2-way image classification set "data_map" from GitHub (AirOllie/OGMD); label vocabulary: abnormal, normal.

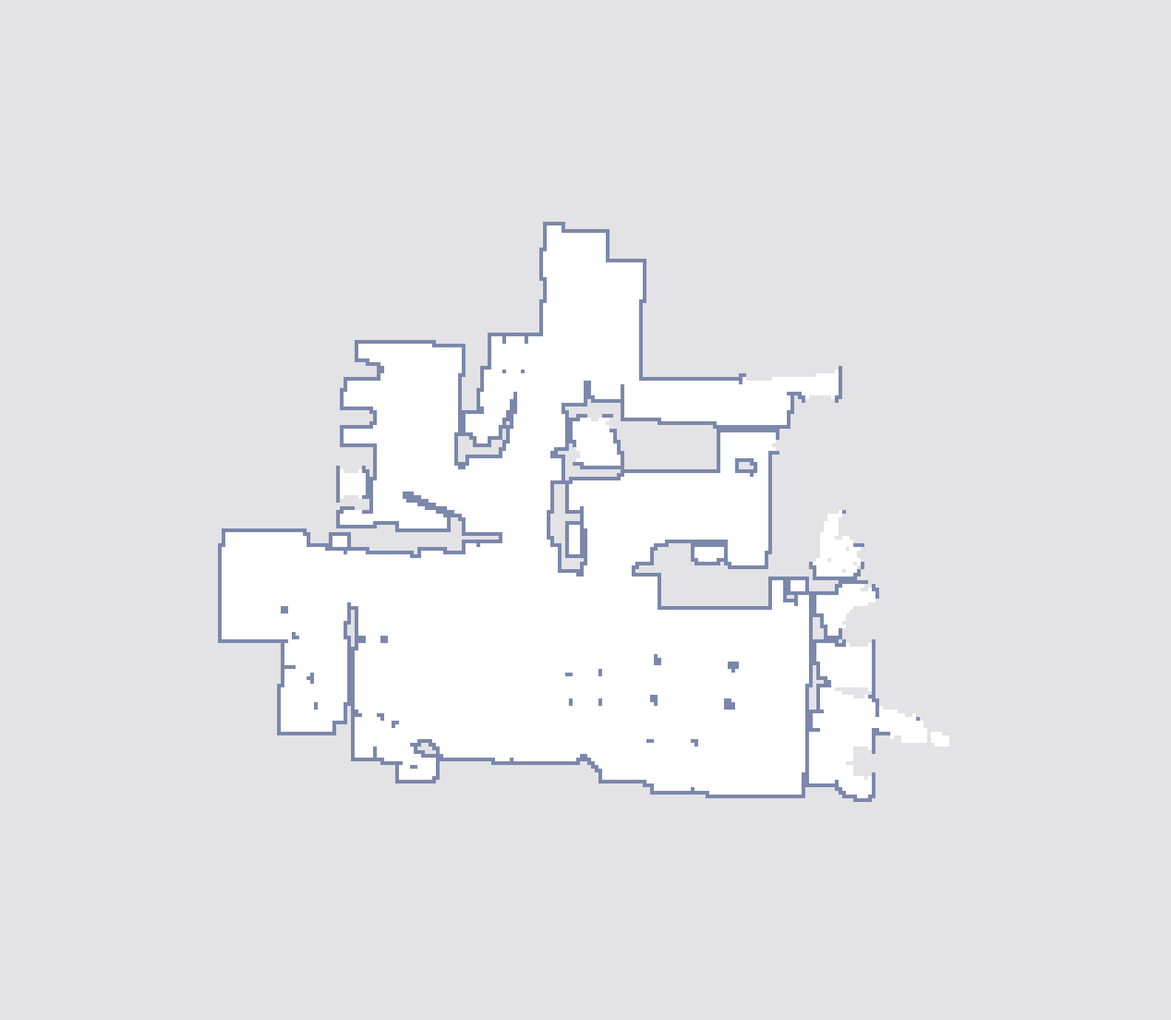
Label: normal

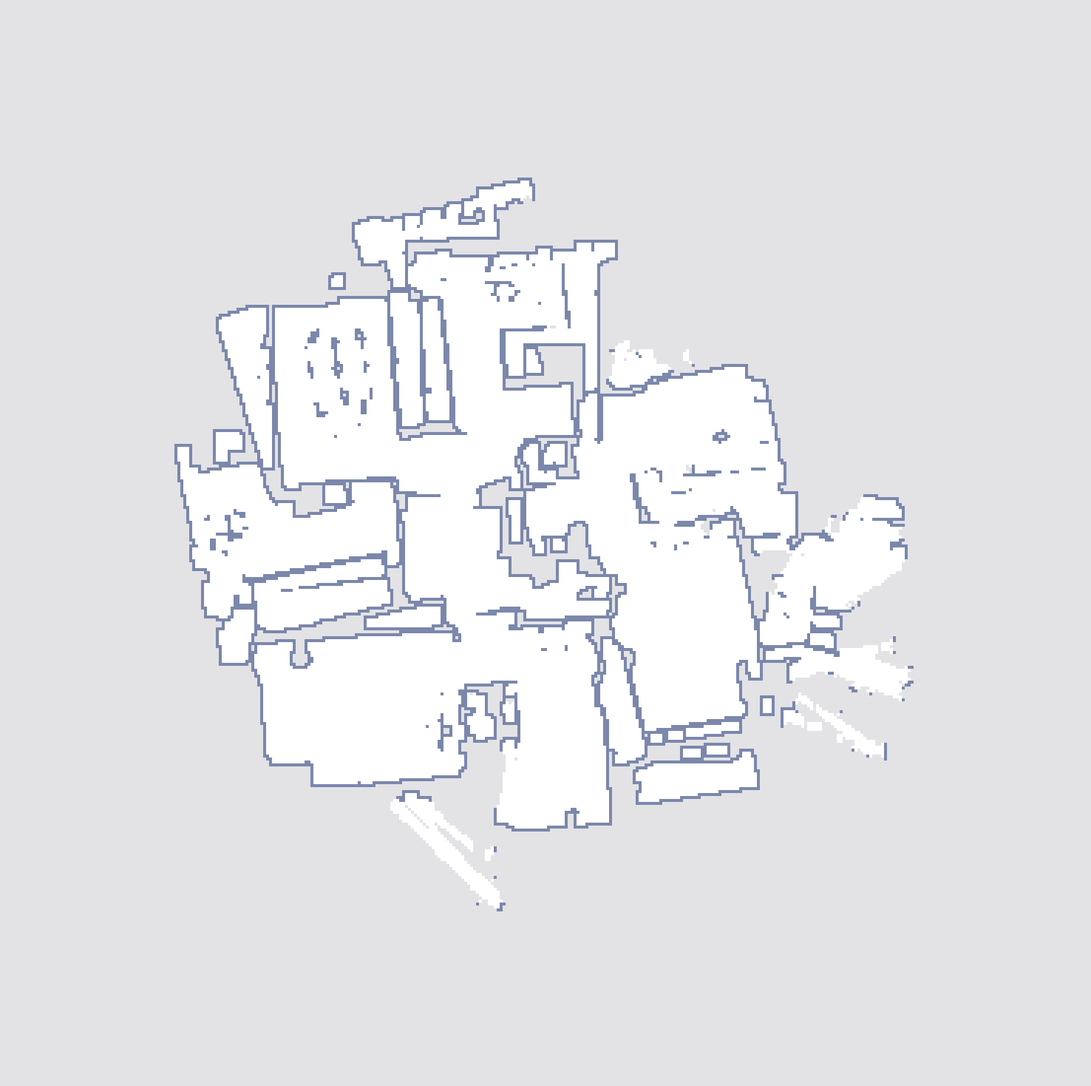
Label: abnormal

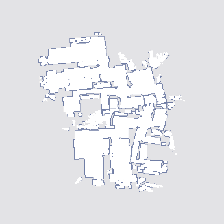
Label: abnormal

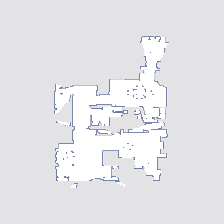
Label: normal

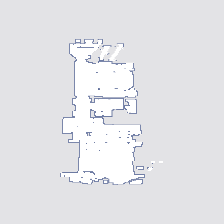
Label: normal

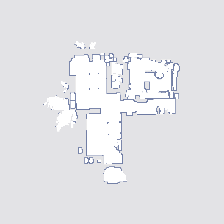
Label: abnormal
